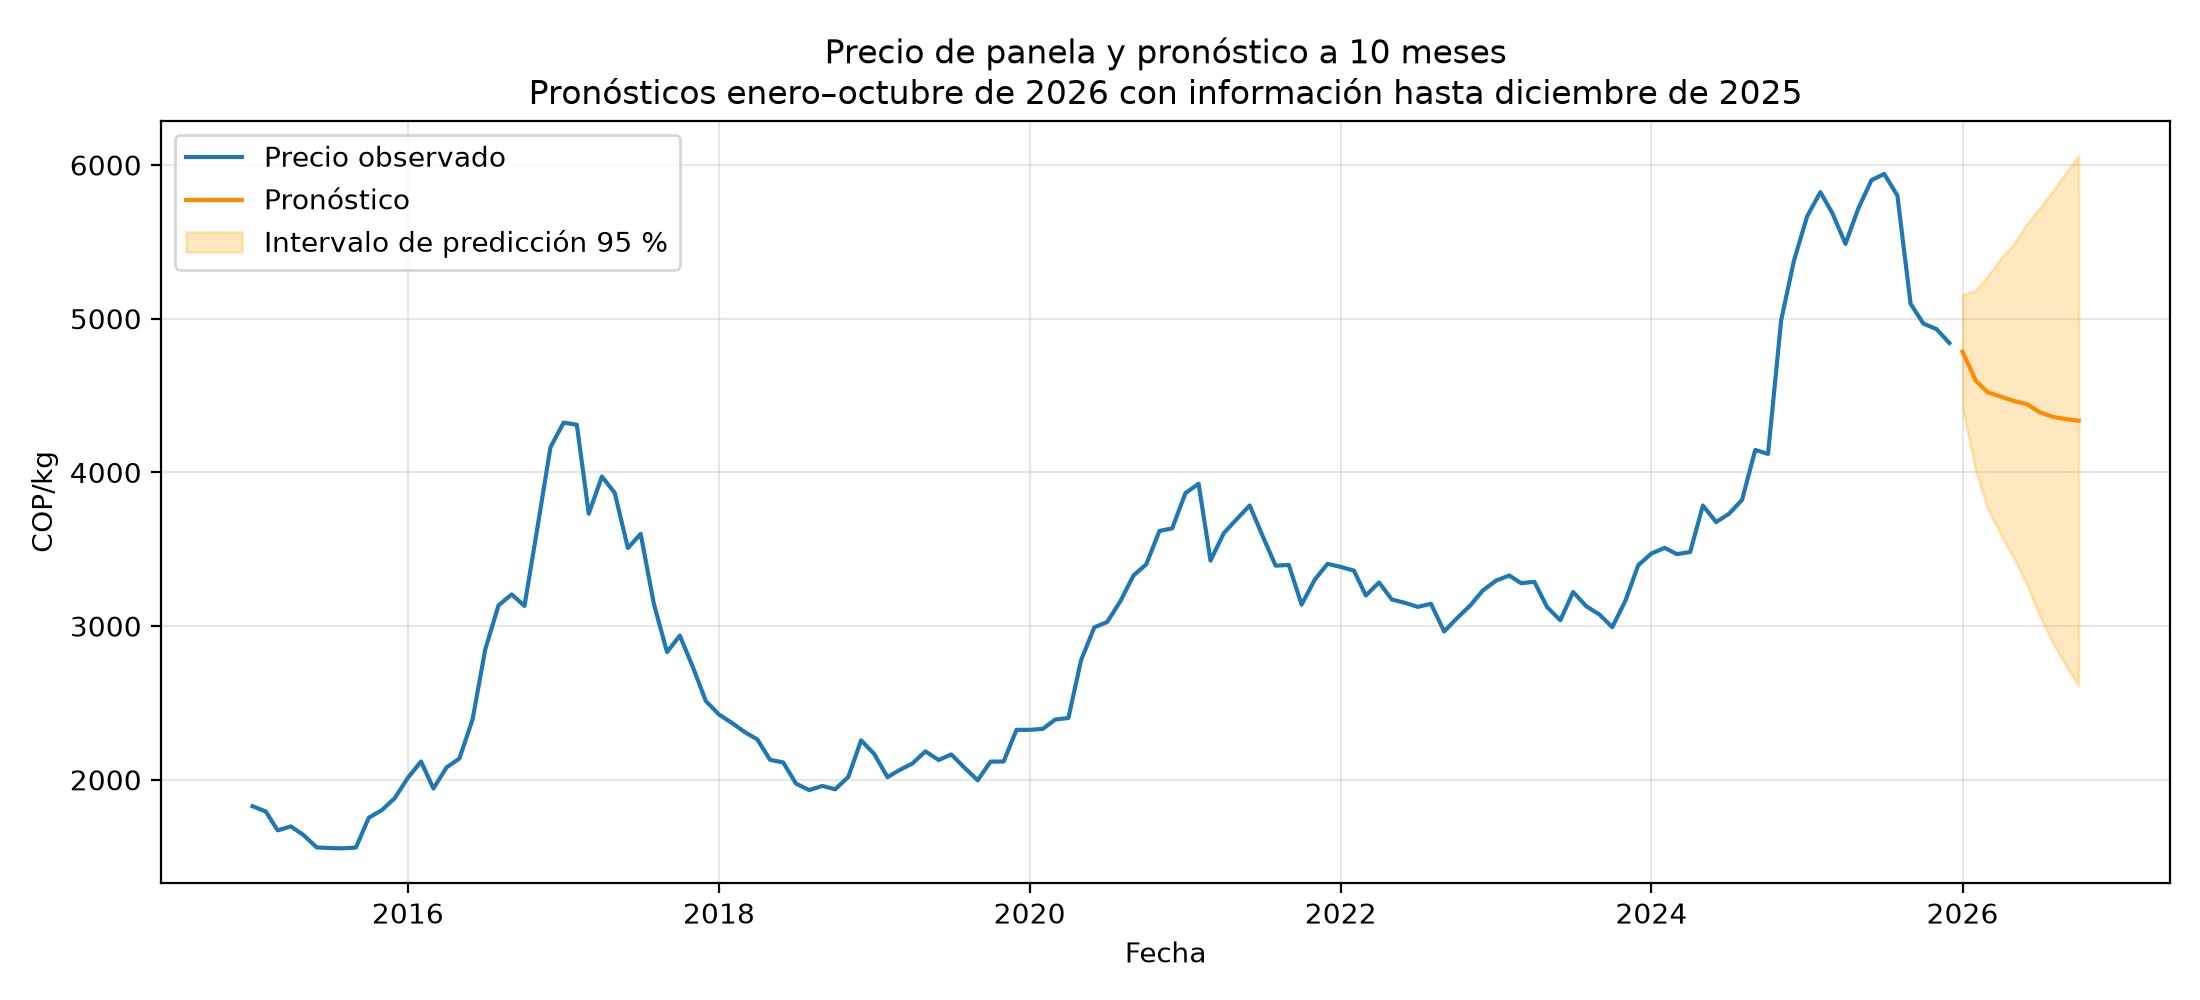

The table this chart was drawn from, first rows:
fecha, pronostico_cop_kg, limite_inferior_95, limite_superior_95
2026-01-01, 4786, 4416, 5155
2026-02-01, 4597, 4010, 5185
2026-03-01, 4521, 3763, 5278
2026-04-01, 4494, 3595, 5392
2026-05-01, 4465, 3445, 5485
2026-06-01, 4444, 3272, 5616
2026-07-01, 4392, 3067, 5718
2026-08-01, 4361, 2891, 5831
2026-09-01, 4347, 2744, 5950
2026-10-01, 4336, 2610, 6063
